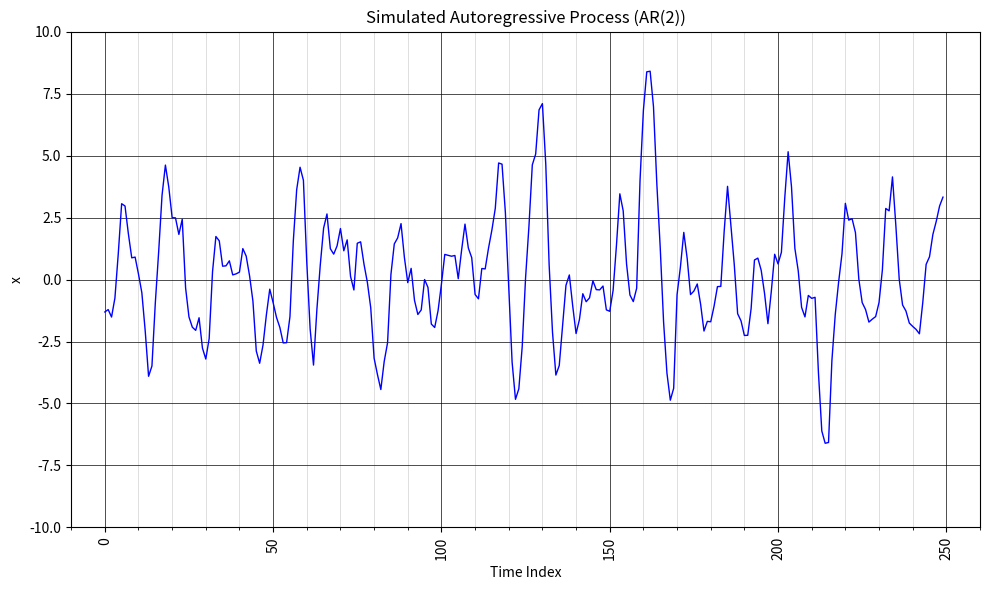

This chart was generated by the following Python code:
import matplotlib.pyplot as plt
import matplotlib.ticker as ticker  # For tick customization
import numpy as np
import pandas as pd
from scipy.signal import lfilter  # For recursive filtering (AR process)

# 1. Generate Gaussian White Noise (w)
# R equivalent: w = rnorm(300)
np.random.seed(42)  # For reproducibility (optional, but good for consistent results)
w = np.random.normal(0, 1, 300)  # mean=0, std_dev=1, 300 points

# 2. Implement the Autoregressive (AR) filter
# R equivalent: x = filter(w, filter=c(1.5,-.75), method="recursive")
# This defines an AR(2) process: x_t = 1.5 * x_{t-1} - 0.75 * x_{t-2} + w_t
#
# In scipy.signal.lfilter(b, a, x):
#   'a' are the feedback (autoregressive) coefficients in the form: [1, -phi_1, -phi_2, ...]
#   'b' are the feedforward (moving average) coefficients: [1, theta_1, ...]
#
# For an AR(2) process of the form x_t - phi_1 x_{t-1} - phi_2 x_{t-2} = w_t,
# the 'a' coefficients for lfilter are [1, -phi_1, -phi_2].
# The 'b' coefficient is [1] because w_t is the only input term (no MA part directly from w).

phi1 = 1.5
phi2 = -0.75

a_lfilter = np.array([1, -phi1, -phi2])
b_lfilter = np.array([1])

# Apply the filter to generate the AR process
x_all = lfilter(b_lfilter, a_lfilter, w)

# 3. Discard the first 50 points to avoid startup/transient problems
# R equivalent: [-(1:50)]
x_simulated = x_all[
    50:
]  # Keep points from index 50 onwards (0-indexed), resulting in 250 points

# Create a pandas Series for easy plotting, using a simple numerical index (0 to 249)
x_series = pd.Series(x_simulated, index=np.arange(len(x_simulated)))

# 4. Plotting the simulated AR(2) series
# R equivalent: tsplot(x, main="autoregression", col=4, gg=TRUE)
plt.figure(figsize=(10, 6))
plt.plot(x_series.index, x_series.values, color="blue", linewidth=1)

plt.title("Simulated Autoregressive Process (AR(2))")
plt.xlabel("Time Index")
plt.ylabel("x")

# Set X-axis limits and ticks to be consistent with your previous plots (0 to 250)
plt.xlim(-10, 260)  # Adding a small buffer
plt.gca().xaxis.set_major_locator(ticker.MultipleLocator(50))
plt.gca().xaxis.set_minor_locator(ticker.MultipleLocator(10))

# Set Y-axis limits (adjusted for the typical fluctuation range of this specific AR(2) process)
plt.ylim(
    -10, 10
)  # This range should accommodate most values for a stable AR(2) driven by std_dev=1 noise

# Add grid lines (consistent with your previous plots)
plt.grid(True, which="major", linestyle="-", alpha=0.7, color="black", linewidth=0.7)
plt.grid(True, which="minor", linestyle="-", alpha=0.3, color="dimgray", linewidth=0.5)

# Ensure X-axis labels are vertical (consistent with your previous plots)
plt.tick_params(axis="x", rotation=90)

plt.tight_layout()  # Adjust plot parameters for a tight layout
plt.show()  # Display the plot
